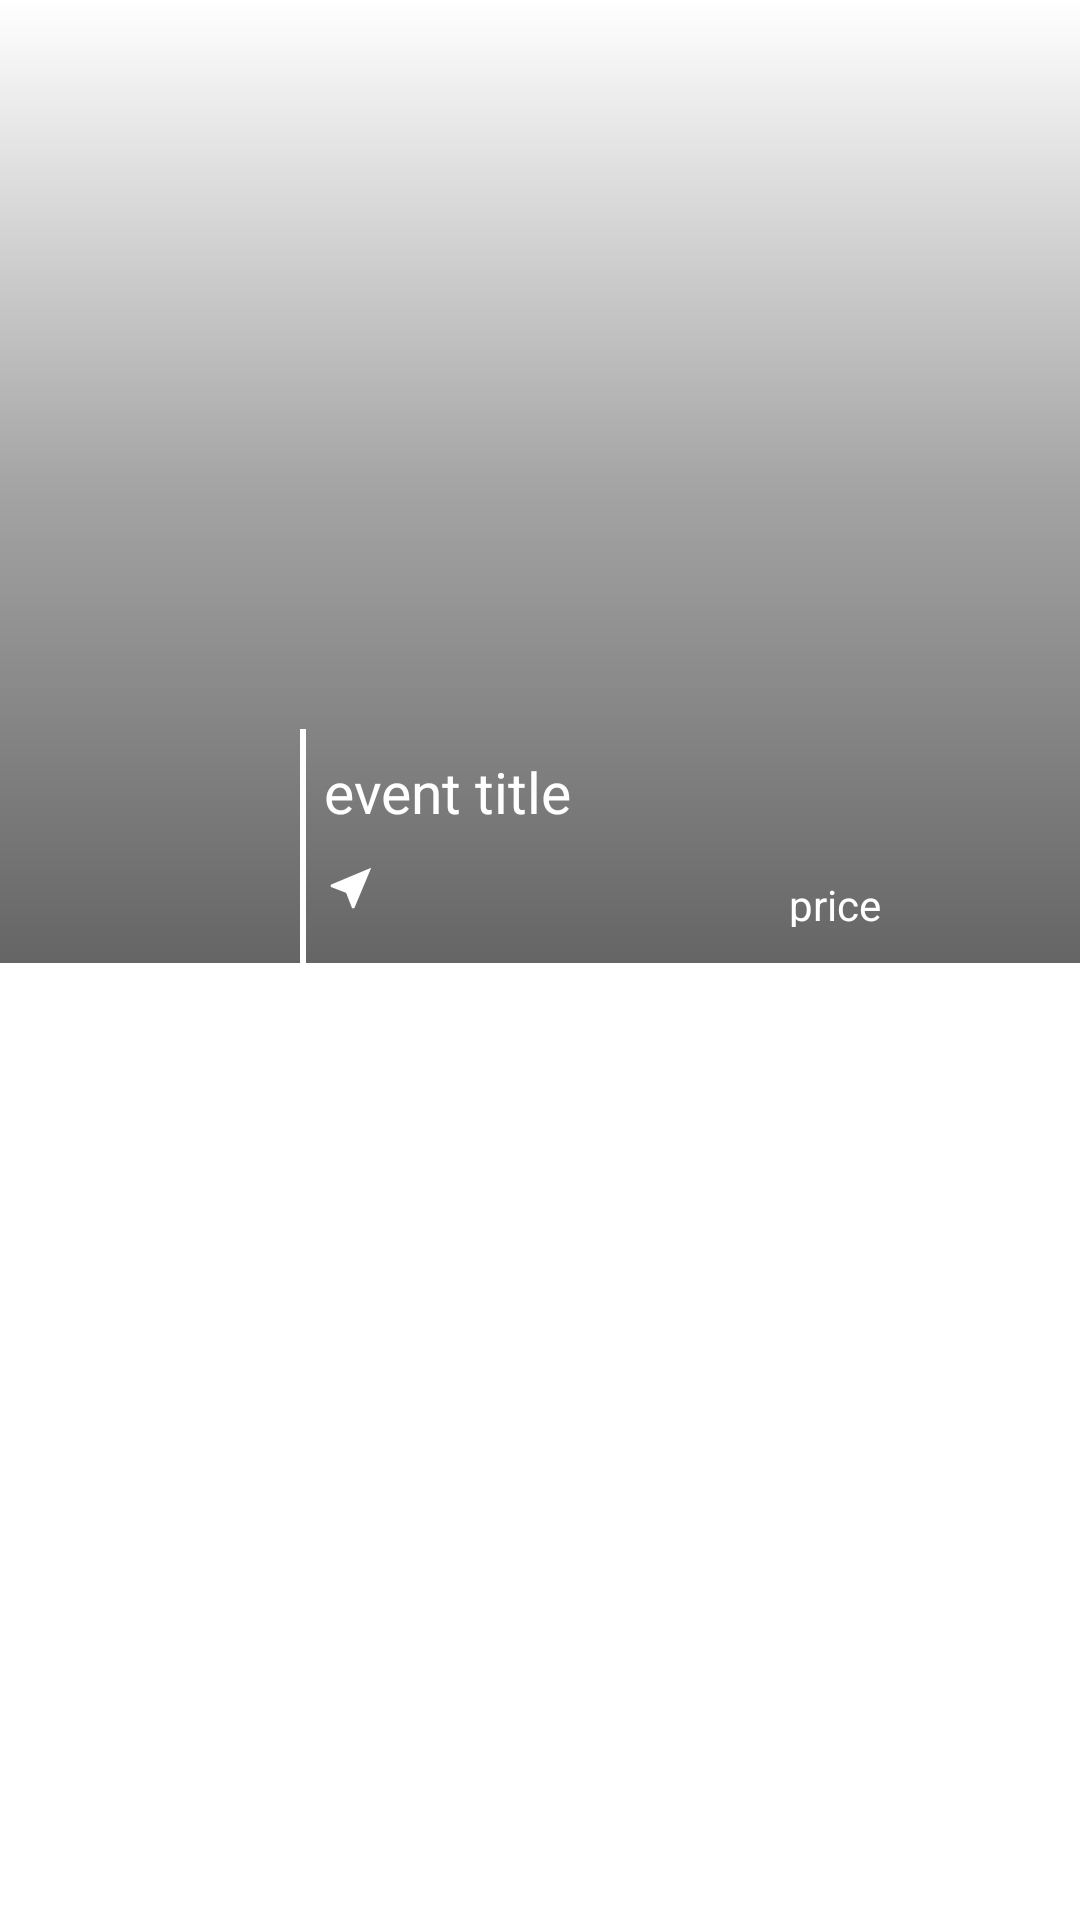

Android layout source for this screen:
<!-- AndroidManifest.xml: application theme AppTheme -->
<!-- res/layout/updated_event_item_layout.xml -->
<?xml version="1.0" encoding="utf-8"?>
<android.support.constraint.ConstraintLayout xmlns:android="http://schemas.android.com/apk/res/android"
    xmlns:app="http://schemas.android.com/apk/res-auto"
    xmlns:tools="http://schemas.android.com/tools"
    android:background="@android:color/white"
     android:layout_width="match_parent"
    android:layout_height="320dp">




    <ImageView
        android:id="@+id/poster_image_event"
        android:layout_width="414dp"
        android:layout_height="321dp"
        app:srcCompat="@drawable/alternative_gradient"
        app:layout_constraintLeft_toLeftOf="parent"
        app:layout_constraintTop_toTopOf="parent"
        app:layout_constraintBottom_toBottomOf="parent"
        app:layout_constraintRight_toRightOf="parent"
        app:layout_constraintHorizontal_bias="0.666"
        app:layout_constraintVertical_bias="0.0" />

    <TextView
        android:id="@+id/title"
        android:layout_width="0dp"
        android:layout_height="40dp"
        android:text="title"
        android:visibility="gone"
        android:background="@color/white"
        android:textSize="20sp"
        android:gravity="center|start"
        android:textColor="@color/colorPrimary"
        android:paddingStart="@dimen/dimension_15"
        app:layout_constraintLeft_toLeftOf="parent"
        app:layout_constraintRight_toRightOf="parent"
        app:layout_constraintHorizontal_bias="1.0"
        app:layout_constraintTop_toTopOf="parent"
        app:layout_constraintBottom_toTopOf="@+id/view"
        app:layout_constraintVertical_bias="0.0" />

    <TextView
        android:id="@+id/eventPosts"
        android:layout_width="60dp"
        android:maxLines="1"
        android:minLines="1"
        android:visibility="gone"
        android:gravity="center"
        android:layout_height="52dp"
        android:textColor="@android:color/white"
        android:background="@drawable/circle_drawable"
        android:drawableLeft="@drawable/ic_comment_white_18dp"
        android:paddingLeft="@dimen/dimension_10"
        tools:layout_editor_absoluteX="16dp"
        app:layout_constraintTop_toTopOf="@+id/poster_image_event"
        android:layout_marginTop="56dp" />

    <TextView
        android:id="@+id/endDateDay"
        android:textColor="@android:color/white"
        android:gravity="center"
        android:textSize="19sp"
        android:layout_height="32dp"
        android:layout_width="45dp"
        android:height="100dp"
        app:layout_constraintTop_toTopOf="@+id/horizontal_guideline"
        app:layout_constraintRight_toLeftOf="@+id/vertical_guideline"
        android:layout_marginTop="5dp"
        android:layout_marginRight="5dp" />

    <TextView
        android:id="@+id/endDateMonth"
        android:layout_height="32dp"
        android:layout_width="45dp"
        android:gravity="center"
        android:textSize="14sp"
        android:textColor="@android:color/white"
        android:layout_marginTop="0dp"
        app:layout_constraintTop_toBottomOf="@+id/endDateDay"
        app:layout_constraintRight_toLeftOf="@+id/vertical_guideline"
        android:layout_marginRight="5dp"
        android:layout_marginLeft="8dp"
        app:layout_constraintHorizontal_bias="1.0"
        app:layout_constraintLeft_toLeftOf="@+id/startDateMonth"
        app:layout_constraintBottom_toBottomOf="parent"
        android:layout_marginBottom="6dp"
        app:layout_constraintVertical_bias="1.0" />

    <TextView
        android:id="@+id/startDateDay"
        android:layout_height="32dp"
        android:layout_width="45dp"
        android:textSize="19sp"
        android:textColor="@android:color/white"
        android:height="100dp"
        android:gravity="center"
        app:layout_constraintTop_toTopOf="@+id/horizontal_guideline"
        app:layout_constraintLeft_toLeftOf="parent"
        android:layout_marginTop="5dp"
        android:layout_marginLeft="5dp" />

    <TextView
        android:id="@+id/startDateMonth"
        android:layout_height="32dp"
        android:gravity="center"
        android:textSize="14sp"
        android:textColor="@android:color/white"
        android:layout_width="45dp"
        android:layout_marginLeft="5dp"
        app:layout_constraintLeft_toLeftOf="parent"
        app:layout_constraintBottom_toBottomOf="parent"
        android:layout_marginBottom="6dp"
        android:layout_marginTop="0dp"
        app:layout_constraintTop_toBottomOf="@+id/startDateDay"
        app:layout_constraintVertical_bias="1.0" />

    <android.support.constraint.Group
        android:id="@+id/constraint_group"
        android:layout_width="29dp"
        android:layout_height="84dp"
        android:background="@color/black"
        android:visibility="visible"
        app:constraint_referenced_ids="start_date_day,start_date_month,end_date_day,end_date_month"
        tools:layout_editor_absoluteX="76dp"
        tools:layout_editor_absoluteY="352dp">


    </android.support.constraint.Group>

    <android.support.constraint.Guideline
        android:layout_width="wrap_content"
        android:layout_height="wrap_content"
        android:id="@+id/vertical_guideline"
        app:layout_constraintGuide_begin="100dp"
        android:orientation="vertical" />

    <android.support.constraint.Guideline
        android:layout_width="wrap_content"
        android:layout_height="wrap_content"
        android:id="@+id/horizontal_guideline"
        app:layout_constraintGuide_begin="243dp"
        android:orientation="horizontal" />

    <TextView
        android:id="@+id/eventTitle"
        android:layout_width="0dp"
        android:layout_height="32dp"
        android:text="event title"
        android:textSize="19sp"
        android:maxLines="1"
        android:textColor="@android:color/white"
        android:minLines="1"
        android:gravity="center|start"
        app:layout_constraintTop_toTopOf="@+id/horizontal_guideline"
        android:layout_marginTop="5dp"
        android:layout_marginRight="7dp"
        app:layout_constraintRight_toRightOf="parent"
        android:layout_marginLeft="8dp"
        app:layout_constraintLeft_toLeftOf="@+id/vertical_guideline"
        app:layout_constraintHorizontal_bias="0.0" />

    <View
        android:layout_width="2dp"
        android:layout_height="wrap_content"
        android:background="@android:color/white"
        app:layout_constraintLeft_toLeftOf="@id/vertical_guideline"
        app:layout_constraintTop_toBottomOf="@id/horizontal_guideline"
        android:id="@+id/view" />
    <TextView
        android:id="@+id/eventDistance"
        android:layout_width="wrap_content"
        android:layout_height="32dp"
        android:gravity="center"
        android:textSize="14sp"
        android:drawableLeft="@drawable/ic_near_me_white_18dp"
        android:drawableTint="@android:color/white"
        android:maxLines="1"
        android:minLines="1"
        android:textColor="@android:color/white"
        app:layout_constraintLeft_toLeftOf="@+id/vertical_guideline"
        app:layout_constraintTop_toBottomOf="@id/eventTitle"
        android:layout_marginLeft="8dp"
        android:layout_marginRight="8dp"
        app:layout_constraintRight_toRightOf="parent"
        app:layout_constraintHorizontal_bias="0.0"
        tools:layout_editor_absoluteY="282dp" />

    <TextView
        android:id="@+id/eventPrice"
        android:layout_width="wrap_content"
        android:layout_height="17dp"
        android:textColor="@android:color/white"
        android:text="price"
        android:textSize="14sp"
        android:layout_marginTop="12dp"
        app:layout_constraintTop_toBottomOf="@+id/eventTitle"
        app:layout_constraintBottom_toBottomOf="parent"
        android:layout_marginBottom="8dp"
        app:layout_constraintRight_toLeftOf="@+id/event_currency"
        android:layout_marginRight="5dp"
        app:layout_constraintVertical_bias="0.0" />

    <TextView
        android:id="@+id/event_currency"
        android:layout_width="wrap_content"
        android:layout_height="wrap_content"
        android:textColor="@android:color/white"
        android:layout_marginTop="8dp"
        android:textSize="14sp"
        android:text="currency"
        app:layout_constraintTop_toBottomOf="@+id/eventTitle"
        app:layout_constraintBottom_toBottomOf="parent"
        android:layout_marginBottom="8dp"
        android:layout_marginRight="8dp"
        app:layout_constraintRight_toRightOf="parent" />


</android.support.constraint.ConstraintLayout>
<!-- resources referenced by this layout -->
<resources>
  <color name="black">#000000</color>
  <color name="colorPrimary">#FB6722</color>
  <color name="white">#FFFFFF</color>
  <dimen name="dimension_10">10dp</dimen>
  <dimen name="dimension_15">15dp</dimen>
  <!-- drawable alternative_gradient (drawable) -->
  <?xml version="1.0" encoding="utf-8"?>
  <shape xmlns:android="http://schemas.android.com/apk/res/android">
  
      <gradient
          android:endColor="@android:color/transparent"
          android:startColor="#9A000000"
          android:centerColor="#5A000000"
          android:angle="90"
          android:dither="true" />
  </shape>
  <!-- drawable circle_drawable (drawable) -->
  <?xml version="1.0" encoding="utf-8"?>
  <shape
      xmlns:android="http://schemas.android.com/apk/res/android"
      android:shape="oval">
      <solid
          android:color="#9F000000"/>
      <size
          android:width="100dp"
          android:height="100dp"/>
  
      <stroke
          android:width="2dp"
          android:color="#ffffff" />
  </shape>
  <!-- drawable ic_comment_white_18dp: webp bitmap (drawable-hdpi, 174 bytes) -->
  <!-- drawable ic_near_me_white_18dp: webp bitmap (drawable-hdpi, 244 bytes) -->
  <style name="AppTheme" parent="Theme.AppCompat.NoActionBar">
          <item name="android:textViewStyle">@style/RobotoTextViewStyle</item>
          <item name="buttonStyle">@style/RobotoLightButton</item>
          <item name="colorPrimary">@color/colorPrimary</item>
          <item name="colorPrimaryDark">#3F3F3F</item>
          <item name="colorAccent">@color/colorAccent</item>
          <item name="colorControlNormal">@color/colorAccent</item>
          <item name="colorControlHighlight">@color/colorAccent</item>
      </style>
  <style name="RobotoTextViewStyle" parent="android:Widget.Holo.Light.TextView">
          
          
      </style>
  <style name="RobotoLightButton" parent="android:Widget.Holo.Button">
          
          
      </style>
  <color name="colorAccent">#FE5128</color>
</resources>
